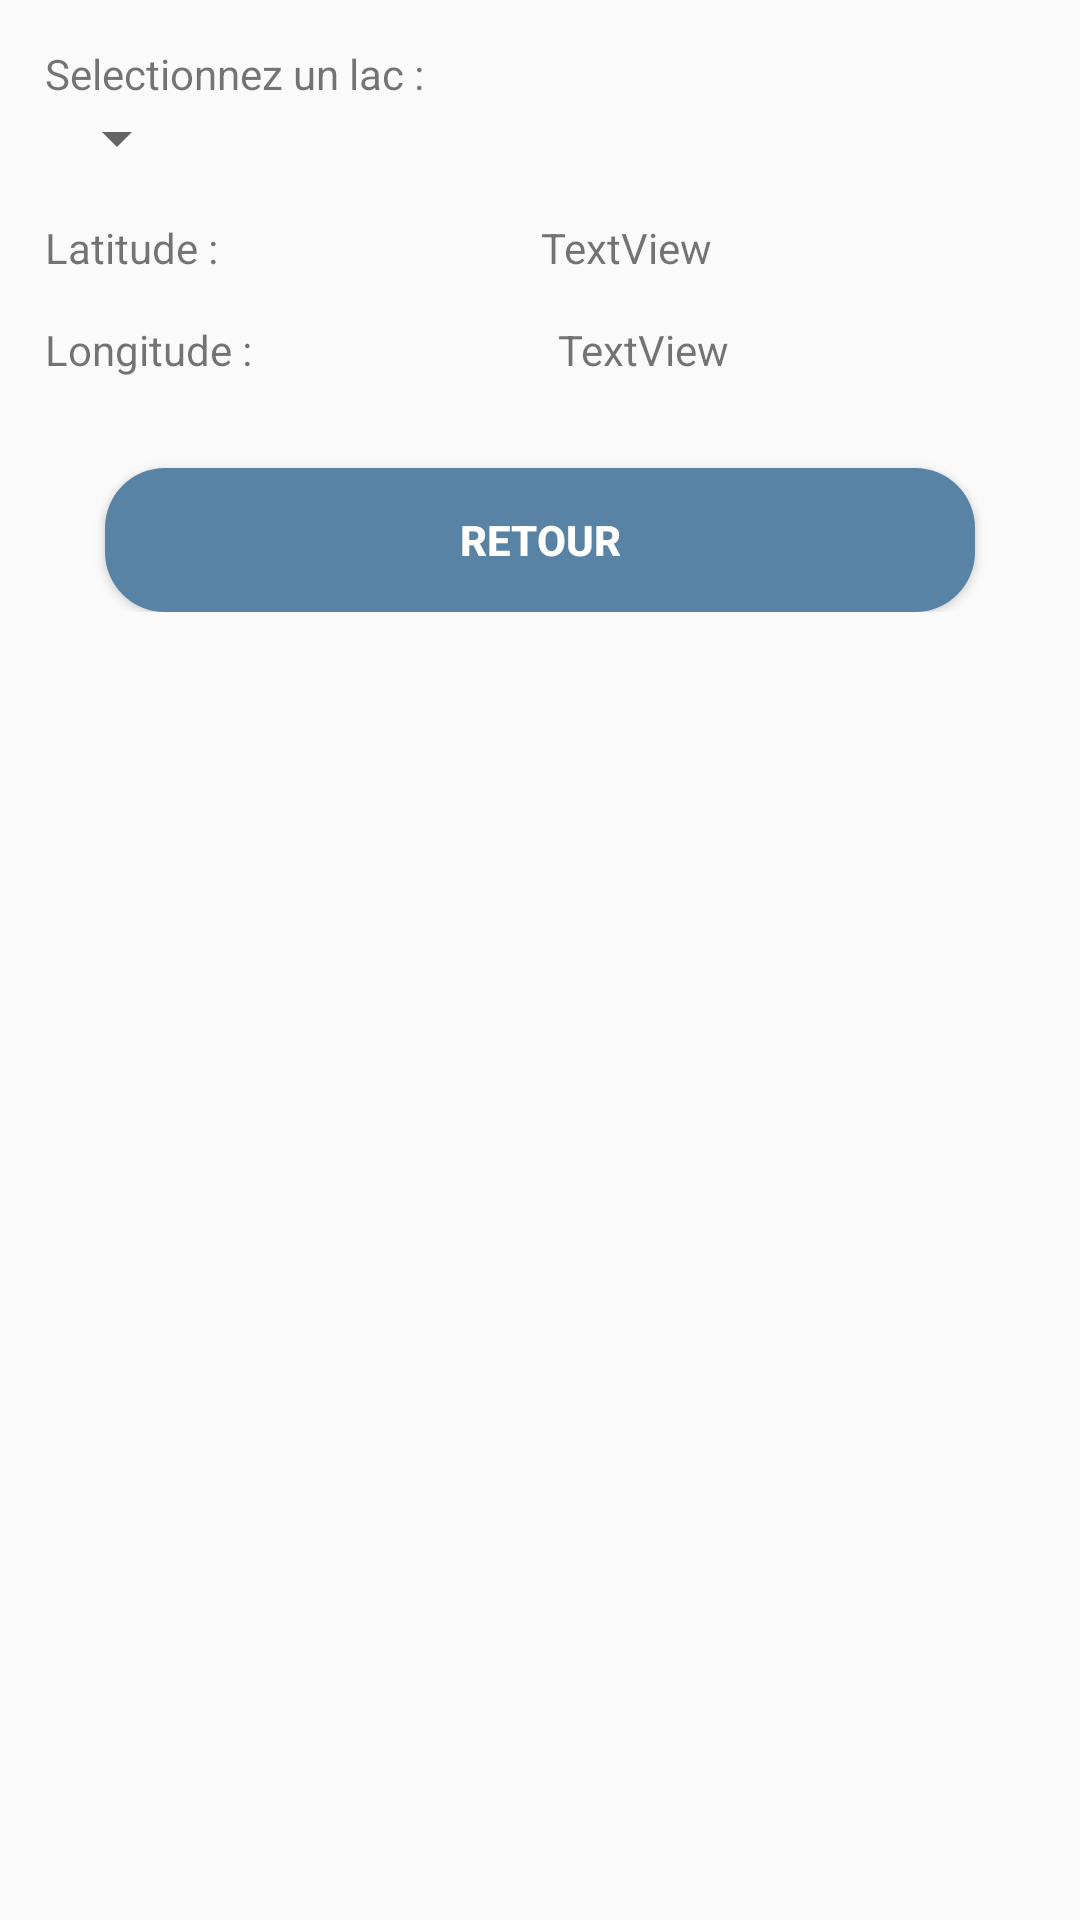

Reconstruct the res/layout file that produces this screen, plus the resources it refers to.
<!-- AndroidManifest.xml: application theme AppTheme -->
<!-- res/layout/activity_afficher_lac.xml -->
<?xml version="1.0" encoding="utf-8"?>
<androidx.constraintlayout.widget.ConstraintLayout
    xmlns:android="http://schemas.android.com/apk/res/android" android:layout_width="match_parent"
    android:layout_height="match_parent">


    <LinearLayout
        android:layout_width="match_parent"
        android:layout_height="match_parent"
        android:orientation="vertical"
        android:paddingLeft="15dp"
        android:paddingTop="15dp"
        android:paddingRight="15dp">

        <LinearLayout
            android:layout_width="match_parent"
            android:layout_height="wrap_content"
            android:orientation="vertical">

            <TextView
                android:id="@+id/textView13"
                style="@style/texte"
                android:layout_width="wrap_content"
                android:layout_height="wrap_content"
                android:layout_weight="1"
                android:text="@string/selectionnez_un_lac" />

            <Spinner
                android:id="@+id/spinnerNomLacListeLac"
                android:layout_width="wrap_content"
                android:layout_height="wrap_content"
                android:layout_weight="1" />

        </LinearLayout>

        <LinearLayout
            android:layout_width="match_parent"
            android:layout_height="wrap_content"
            android:layout_weight="0"
            android:orientation="vertical"
            android:paddingTop="15dp">

            <LinearLayout
                android:layout_width="match_parent"
                android:layout_height="wrap_content"
                android:orientation="horizontal">

                <TextView
                    android:id="@+id/textView14"
                    style="@style/texte"
                    android:layout_width="wrap_content"
                    android:layout_height="wrap_content"
                    android:layout_weight="1"
                    android:text="@string/lattitude" />

                <TextView
                    android:id="@+id/textViewLatitude"
                    style="@style/texteRentre"
                    android:layout_width="wrap_content"
                    android:layout_height="wrap_content"
                    android:layout_weight="1"
                    android:text="TextView" />

            </LinearLayout>

            <LinearLayout
                android:layout_width="match_parent"
                android:layout_height="wrap_content"
                android:orientation="horizontal"
                android:paddingTop="15dp">

                <TextView
                    android:id="@+id/textView16"
                    style="@style/texte"
                    android:layout_width="wrap_content"
                    android:layout_height="wrap_content"
                    android:layout_weight="1"
                    android:text="@string/longitude" />

                <TextView
                    android:id="@+id/textViewLongitude"
                    style="@style/texteRentre"
                    android:layout_width="wrap_content"
                    android:layout_height="wrap_content"
                    android:layout_weight="1"
                    android:text="TextView" />
            </LinearLayout>


        </LinearLayout>

        <LinearLayout
            android:layout_width="match_parent"
            android:layout_height="wrap_content"
            android:orientation="horizontal">

            <Button
                android:id="@+id/buttonRetourListeLac"
                style="@style/bouton"
                android:layout_width="wrap_content"
                android:layout_height="wrap_content"
                android:layout_weight="1"
                android:text="@string/Retour" />
        </LinearLayout>
    </LinearLayout>
</androidx.constraintlayout.widget.ConstraintLayout>
<!-- resources referenced by this layout -->
<resources>
  <string name="Retour">Retour</string>
  <string name="lattitude">Latitude : </string>
  <string name="longitude">Longitude : </string>
  <string name="selectionnez_un_lac">Selectionnez un lac : </string>
  <style name="bouton">
          <item name="android:backgroundTint">@color/ColorFondButton</item>
          <item name="android:textColor">@color/ColorTextButton</item>
          <item name="android:textSize">14dp</item>
          <item name="android:textStyle">bold</item>
          <item name="android:background">@drawable/round_shape_btn</item>
          <item name="android:textAlignment">center</item>
          <item name="android:layout_marginTop">30dp</item>
          <item name="android:layout_marginLeft">20dp</item>
          <item name="android:layout_marginRight">20dp</item>
      </style>
  <style name="AppTheme" parent="Theme.AppCompat.Light.DarkActionBar">
          
          <item name="colorPrimary">@color/colorPrimary</item>
          <item name="colorPrimaryDark">@color/colorPrimaryDark</item>
          <item name="colorAccent">@color/colorAccent</item>
      </style>
  <color name="ColorFondButton">#5883A4 </color>
  <color name="ColorTextButton">#FFFFFF</color>
  <!-- drawable round_shape_btn (drawable) -->
  <?xml version="1.0" encoding="utf-8"?>
  <shape xmlns:android="http://schemas.android.com/apk/res/android"
      android:shape="rectangle" android:padding="10dp">
      <solid android:color="#6E6E6E"/> 
      <corners
          android:bottomRightRadius="20dp"
          android:bottomLeftRadius="20dp"
          android:topLeftRadius="20dp"
          android:topRightRadius="20dp"/>
  </shape>
  <color name="colorPrimary">#6200EE</color>
  <color name="colorPrimaryDark">#3700B3</color>
  <color name="colorAccent">#03DAC5</color>
</resources>
